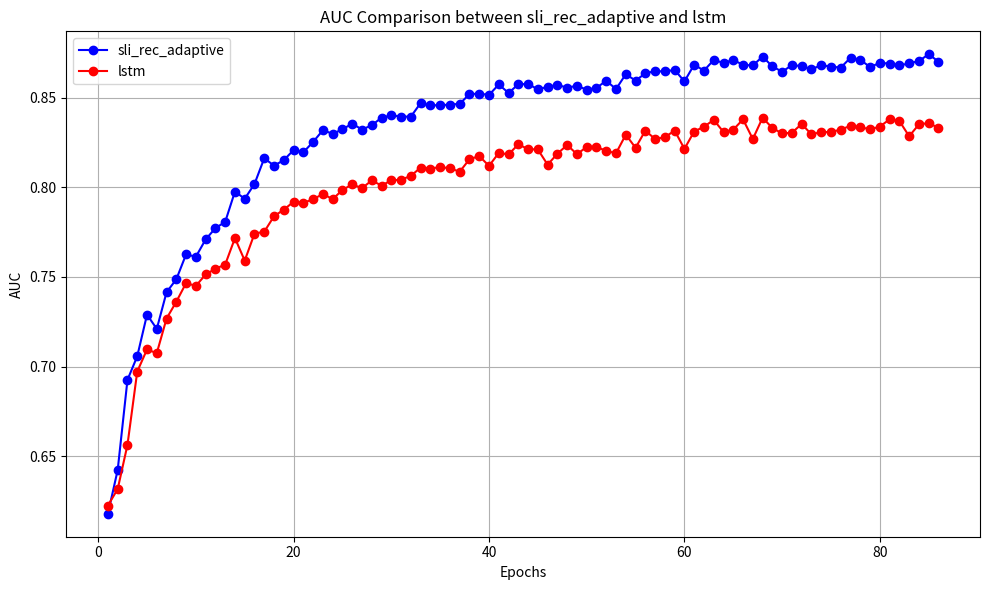

Generate this figure with matplotlib:
import matplotlib.pyplot as plt

# Sample data (sli_rec_adaptive and lstm)
sli_rec_adaptive = [0.617985767562, 0.64242686958, 0.692616884125, 0.705777799657, 0.728963106899, 0.721046962617, 0.74148181798, 0.748687875769, 0.762605226176, 0.761238406609, 0.770895428279, 0.777211587371, 0.780660916769, 0.797613405814, 0.793574274069, 0.801802742997, 0.816190471291, 0.812014265237, 0.815104266139, 0.820722410195, 0.819471052594, 0.825274078201, 0.831776197974, 0.829808132543, 0.832270927092, 0.83546456131, 0.832155378441, 0.834532901153, 0.838757361538, 0.840083424131, 0.839396871158, 0.839336125548, 0.846892882763, 0.845661995443, 0.84574276392, 0.846032665348, 0.846508861635, 0.851875699658, 0.852211296275, 0.851440935925, 0.857275646838, 0.852576571245, 0.857368549702, 0.857566795363, 0.854569212297, 0.855963948936, 0.857066105845, 0.855502904007, 0.856548139377, 0.854403135019, 0.855385663968, 0.859387202721, 0.85470356802, 0.86303279419, 0.859436981123, 0.863503310629, 0.864715196358, 0.864545673049, 0.86538249927, 0.859007356631, 0.868320575104, 0.864993786965, 0.87095190826, 0.869302868729, 0.870921764596, 0.86824216624, 0.86786599285, 0.872843280163, 0.867337317537, 0.864395722785, 0.868027718921, 0.867557832245, 0.865776495876, 0.868018659097, 0.867235319836, 0.866677877527, 0.872193694715, 0.871102392298, 0.866934469943, 0.869387843873, 0.868878356796, 0.86797076992, 0.868977950501, 0.870398911522, 0.874102320594, 0.870055496972
                    ]  # Include all the values here
# Include all the values here
lstm = [0.622575875036, 0.63176322069, 0.65640615985, 0.697255167707, 0.709549192424, 0.707504737382, 0.726812199344, 0.736193041562, 0.746592291557, 0.744999887545, 0.751363500634, 0.754580792542, 0.756865299544, 0.771643215861, 0.75910118836, 0.774115635309, 0.775220944161, 0.783827475575, 0.787514098519, 0.791880370009, 0.791343623803, 0.793288267192, 0.796235257855, 0.79338207699, 0.798454346878, 0.801608879521, 0.799450999922, 0.803804701323, 0.800919830596, 0.803854050339, 0.804184508235, 0.806336128464, 0.810926996249, 0.810422373652, 0.811230073254, 0.810573534895, 0.808646633114, 0.815587212813, 0.817400313428, 0.81189589355, 0.819107039885, 0.818324608272, 0.823889424289, 0.821257721292,
        0.821047104488, 0.812584905966, 0.818693470754, 0.82356157942, 0.818425239587, 0.822455176146, 0.822536911037, 0.820221518868, 0.818959779636, 0.829291083356, 0.821990400207, 0.831570772343, 0.826849662701, 0.827894395081, 0.83156953312, 0.82139523618, 0.831066628984, 0.83374236357, 0.837535093397, 0.830776146796, 0.832112966067, 0.837835567787, 0.82688272832, 0.838752073853, 0.833015210006, 0.829996667205, 0.830362740362, 0.835269235392, 0.829466518973, 0.830773540016, 0.830759617273, 0.832147409721, 0.834242766549, 0.833529287193, 0.832262061071, 0.833804681475, 0.837871383294, 0.836907056513, 0.828440654903, 0.835033347474, 0.835776090763, 0.83308198923]

x_values = range(1, len(sli_rec_adaptive) + 1)

# Create the plot and plot the data
plt.figure(figsize=(10, 6))  # Adjust the figure size as needed
plt.plot(x_values, sli_rec_adaptive, label='sli_rec_adaptive',
         color='blue', linestyle='-', marker='o')
plt.plot(x_values, lstm, label='lstm', color='red', linestyle='-', marker='o')

# Add labels and title
plt.xlabel('Epochs')
plt.ylabel('AUC')
plt.title('AUC Comparison between sli_rec_adaptive and lstm')

# Add a grid for better visibility
plt.grid(True)

# Add a legend to differentiate between sli_rec_adaptive and lstm
plt.legend()

# Show the plot
plt.tight_layout()  # Adjust the layout for better spacing
plt.show()
